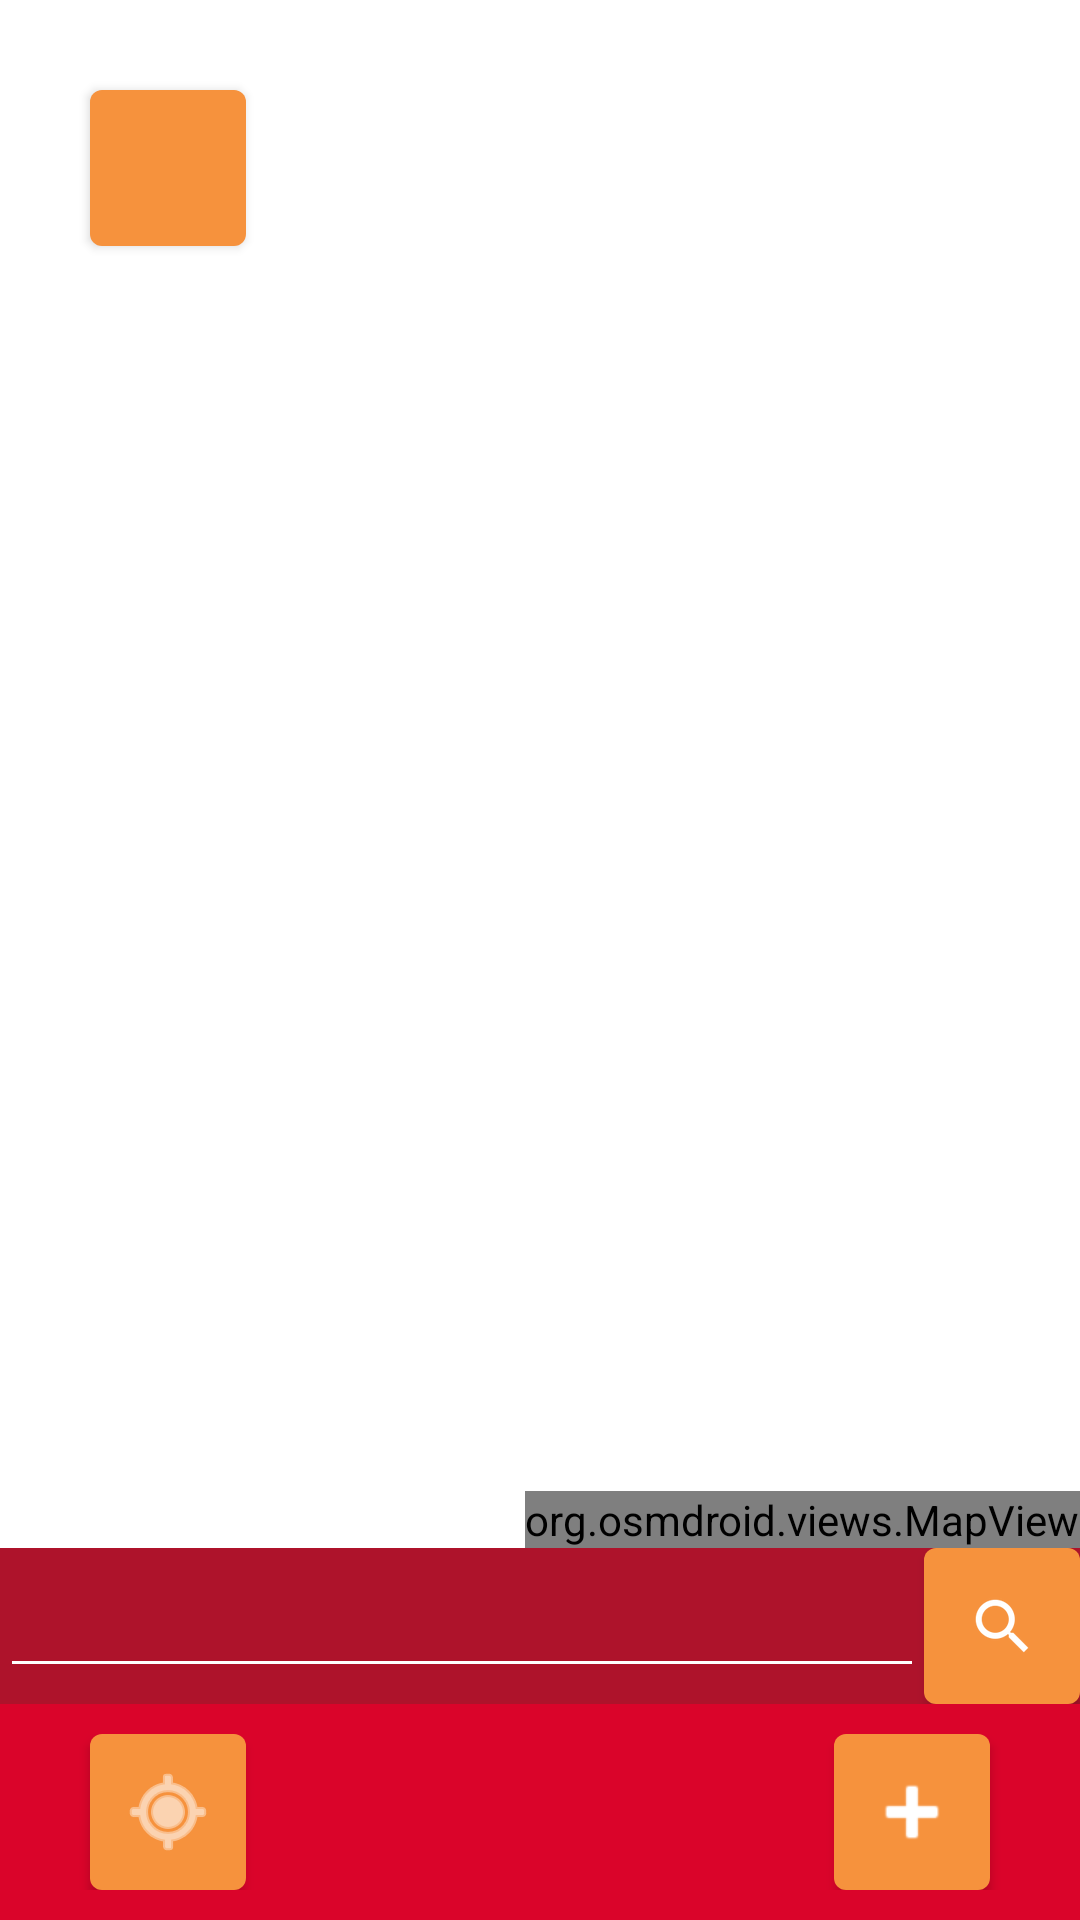

This screen was rendered from an Android layout file. Write that file and the resources it references.
<!-- AndroidManifest.xml: application theme Theme.MaterialComponents.DayNight.NoActionBar -->
<!-- res/layout/activity_main.xml -->
<?xml version="1.0" encoding="utf-8"?>
<androidx.constraintlayout.widget.ConstraintLayout xmlns:android="http://schemas.android.com/apk/res/android"
    xmlns:app="http://schemas.android.com/apk/res-auto"
    xmlns:tools="http://schemas.android.com/tools"
    android:layout_width="match_parent"
    android:layout_height="match_parent"
    tools:context=".activities.MainActivity">

    <androidx.constraintlayout.widget.ConstraintLayout
        android:id="@+id/clMap"
        android:layout_width="0dp"
        android:layout_height="0dp"
        app:layout_constraintBottom_toTopOf="@id/clSearch"
        app:layout_constraintEnd_toEndOf="parent"
        app:layout_constraintStart_toStartOf="parent"
        app:layout_constraintTop_toTopOf="parent">

        <org.osmdroid.views.MapView
            android:id="@+id/mapview"
            android:layout_width="wrap_content"
            android:layout_height="wrap_content"
            android:layout_alignParentStart="true"
            app:layout_constraintBottom_toBottomOf="parent"
            app:layout_constraintEnd_toEndOf="parent"
            app:layout_constraintHorizontal_bias="1.0"
            app:layout_constraintStart_toStartOf="parent"
            app:layout_constraintTop_toTopOf="parent"
            app:layout_constraintVertical_bias="1.0">

        </org.osmdroid.views.MapView>

        <com.google.android.material.button.MaterialButton
            android:id="@+id/btnRefresh"
            android:layout_width="52dp"
            android:layout_height="52dp"
            android:layout_margin="30dp"
            android:insetLeft="0dp"
            android:insetTop="0dp"
            android:insetRight="0dp"
            android:insetBottom="0dp"
            android:paddingTop="2dp"
            android:paddingBottom="2dp"
            app:backgroundTint="@color/secondary_background"
            app:icon="@mipmap/icon_refresh_foreground"
            app:iconGravity="textStart"
            app:iconPadding="0dp"
            app:iconSize="20dp"
            app:layout_constraintStart_toStartOf="parent"
            app:layout_constraintTop_toTopOf="parent" />

    </androidx.constraintlayout.widget.ConstraintLayout>

    <androidx.constraintlayout.widget.ConstraintLayout
        android:id="@+id/clSearch"
        android:layout_width="0dp"
        android:layout_height="wrap_content"
        android:background="@color/primary_background_dark"
        app:layout_constraintBottom_toTopOf="@+id/clButtons"
        app:layout_constraintEnd_toEndOf="parent"
        app:layout_constraintStart_toStartOf="parent"
        app:layout_constraintTop_toBottomOf="@+id/clMap">

        <com.google.android.material.button.MaterialButton
            android:id="@+id/btnSearch"
            android:layout_width="52dp"
            android:layout_height="52dp"
            android:insetLeft="0dp"
            android:insetTop="0dp"
            android:insetRight="0dp"
            android:insetBottom="0dp"
            app:backgroundTint="@color/secondary_background"
            app:icon="?android:attr/actionModeWebSearchDrawable"
            app:iconGravity="textStart"
            app:iconPadding="0dp"
            app:layout_constraintBottom_toBottomOf="parent"
            app:layout_constraintEnd_toEndOf="parent"
            app:layout_constraintStart_toEndOf="@+id/txtAdress"
            app:layout_constraintTop_toTopOf="parent" />

        <EditText
            android:id="@+id/txtAdress"
            android:layout_width="0dp"
            android:layout_height="wrap_content"
            android:backgroundTint="@color/white"
            android:ems="10"
            android:inputType="textPostalAddress"
            android:outlineProvider="none"
            android:textColor="@color/white"
            android:textColorHighlight="@color/secondary_background"
            android:textColorHint="@color/secondary_background"
            android:textColorLink="@color/white"
            app:layout_constraintBottom_toBottomOf="parent"
            app:layout_constraintEnd_toStartOf="@id/btnSearch"
            app:layout_constraintStart_toStartOf="parent"
            app:layout_constraintTop_toTopOf="parent" />
    </androidx.constraintlayout.widget.ConstraintLayout>

    <androidx.constraintlayout.widget.ConstraintLayout
        android:id="@+id/clButtons"
        android:layout_width="0dp"
        android:layout_height="wrap_content"
        android:background="@color/primary_background_light"
        android:padding="10dp"
        app:layout_constraintBottom_toBottomOf="parent"
        app:layout_constraintEnd_toEndOf="parent"
        app:layout_constraintStart_toStartOf="parent"
        app:layout_constraintTop_toBottomOf="@+id/clSearch">

        <com.google.android.material.button.MaterialButton
            android:id="@+id/btnNearbyToilets"
            android:layout_width="52dp"
            android:layout_height="52dp"
            android:layout_marginStart="20dp"
            android:insetLeft="0dp"
            android:insetTop="0dp"
            android:insetRight="0dp"
            android:insetBottom="0dp"
            app:backgroundTint="@color/secondary_background"
            app:icon="@android:drawable/ic_menu_mylocation"
            app:iconGravity="textStart"
            app:iconPadding="0dp"
            app:layout_constraintBottom_toBottomOf="parent"
            app:layout_constraintStart_toStartOf="parent"
            app:layout_constraintTop_toTopOf="parent" />

        <com.google.android.material.button.MaterialButton
            android:id="@+id/btnBackToiletDetail"
            android:layout_width="52dp"
            android:layout_height="52dp"
            android:layout_marginEnd="20dp"
            android:insetLeft="0dp"
            android:insetTop="0dp"
            android:insetRight="0dp"
            android:insetBottom="0dp"
            app:backgroundTint="@color/secondary_background"
            app:icon="@android:drawable/ic_input_add"
            app:iconGravity="textStart"
            app:iconPadding="0dp"
            app:layout_constraintBottom_toBottomOf="parent"
            app:layout_constraintEnd_toEndOf="parent"
            app:layout_constraintTop_toTopOf="parent" />
    </androidx.constraintlayout.widget.ConstraintLayout>

</androidx.constraintlayout.widget.ConstraintLayout>
<!-- resources referenced by this layout -->
<resources>
  <color name="primary_background_dark">#ae132b</color>color&gt;
  <color name="primary_background_light">#da042a</color>color&gt;
  <color name="secondary_background">#f6923d</color>color&gt;
  <color name="white">#FFFFFFFF</color>
</resources>
